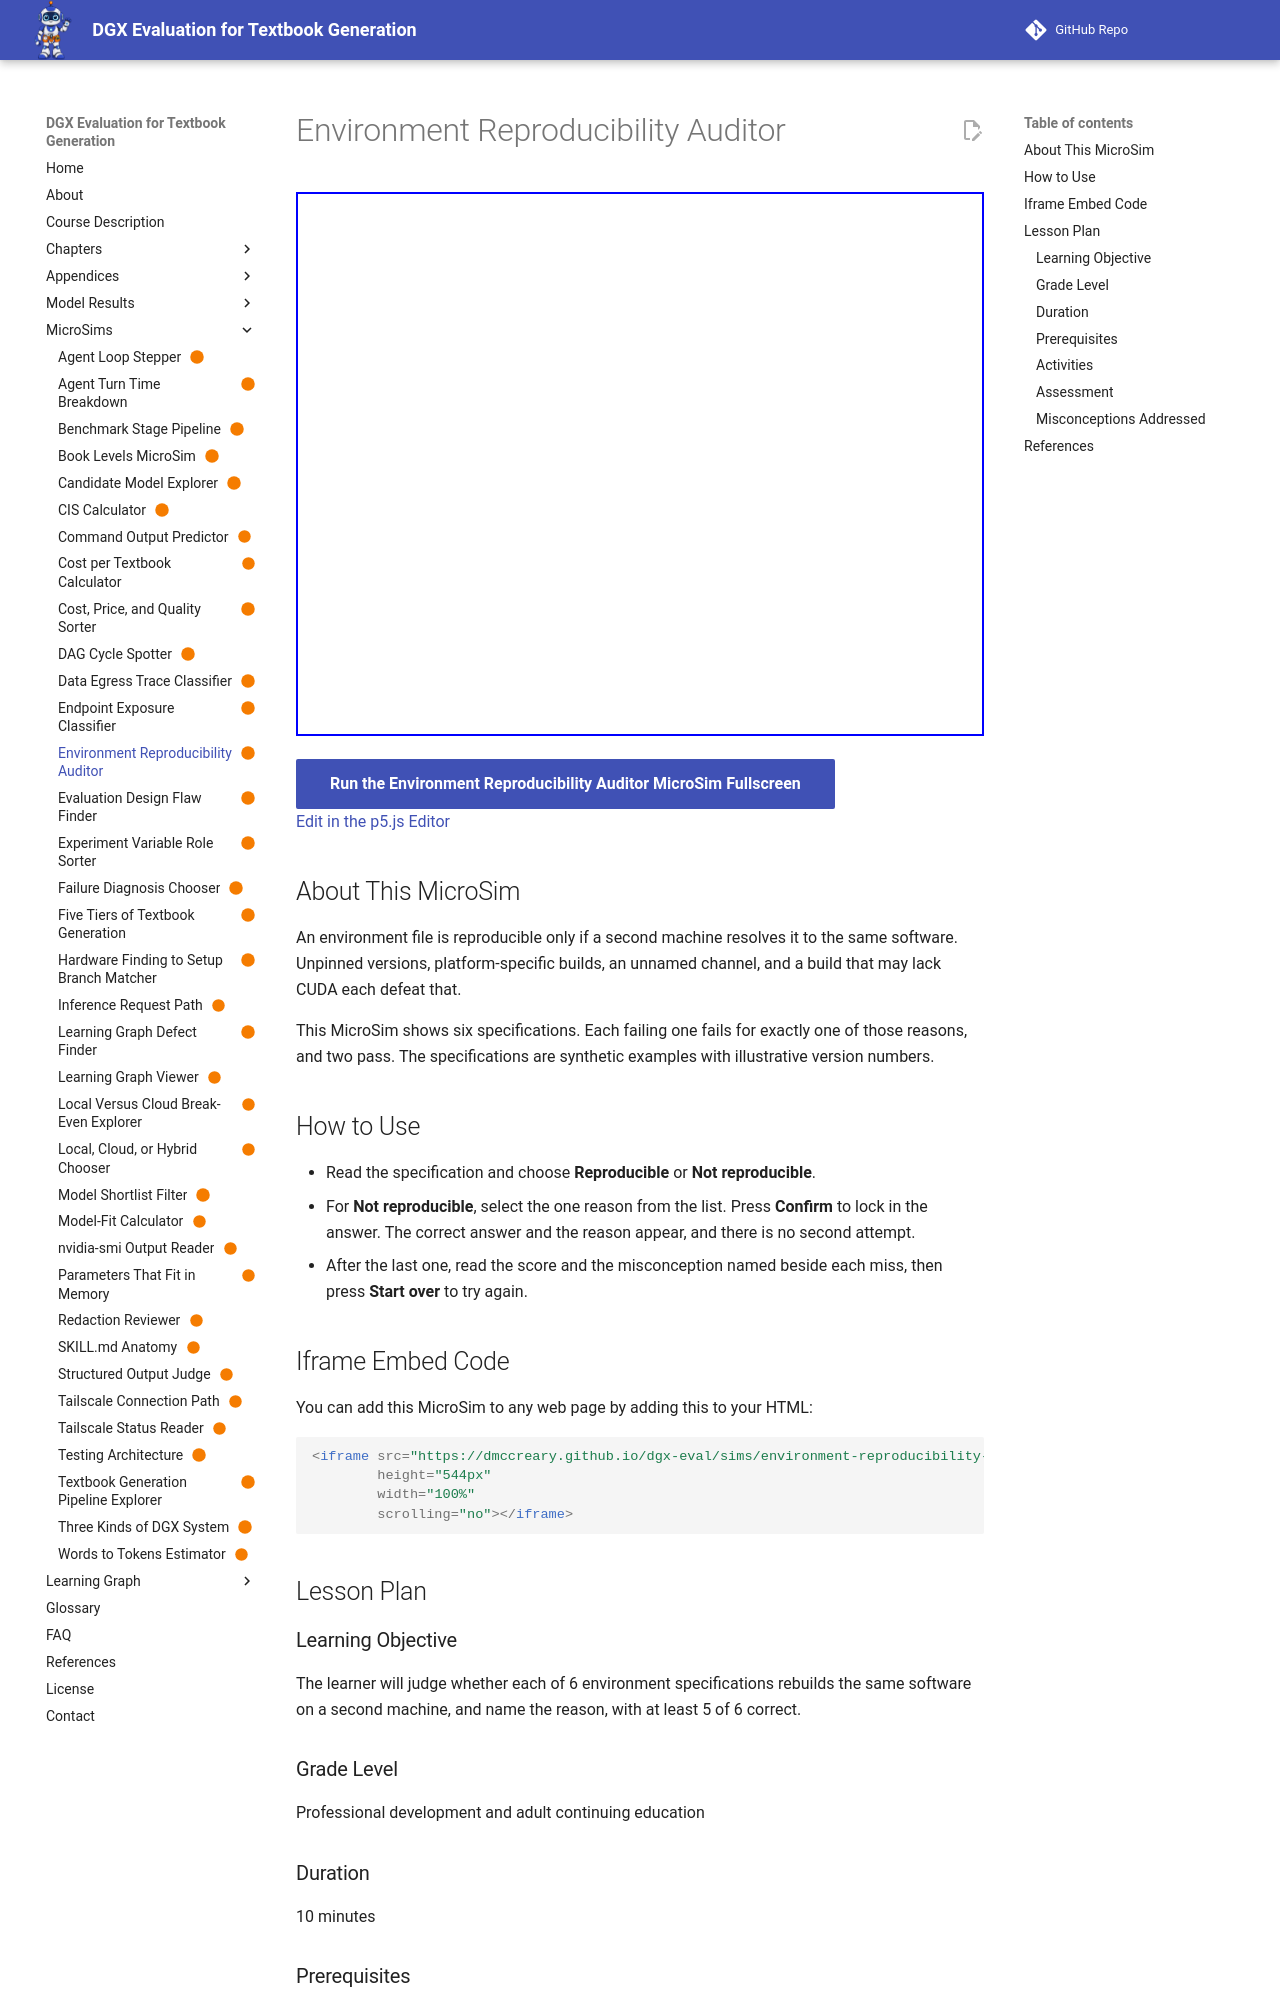

repository: dmccreary/dgx-eval · page: sims/environment-reproducibility-auditor/index.html · generator: mkdocs

---
title: "Environment Reproducibility Auditor"
description: "Judge whether each of six environment specifications rebuilds the same software on a second machine, and name the reason when it does not."
image: /sims/environment-reproducibility-auditor/environment-reproducibility-auditor.png
og:image: /sims/environment-reproducibility-auditor/environment-reproducibility-auditor.png
twitter:image: /sims/environment-reproducibility-auditor/environment-reproducibility-auditor.png
social:
   cards: false
quality_score: 100
status: built
library: p5.js
bloom_level: Evaluate
---

# Environment Reproducibility Auditor

<iframe src="main.html" height="544px" width="100%" scrolling="no"></iframe>

[Run the Environment Reproducibility Auditor MicroSim Fullscreen](./main.html){ .md-button .md-button--primary }
<br/>
[Edit in the p5.js Editor](https://editor.p5js.org/)

## About This MicroSim

An environment file is reproducible only if a second machine resolves it to the same software. Unpinned versions, platform-specific builds, an unnamed channel, and a build that may lack CUDA each defeat that.

This MicroSim shows six specifications. Each failing one fails for exactly one of those reasons, and two pass. The specifications are synthetic examples with illustrative version numbers.

## How to Use

- Read the specification and choose **Reproducible** or **Not reproducible**.
- For **Not reproducible**, select the one reason from the list. Press **Confirm** to lock in the answer. The correct answer and the reason appear, and there is no second attempt.
- After the last one, read the score and the misconception named beside each miss, then press **Start over** to try again.

## Iframe Embed Code

You can add this MicroSim to any web page by adding this to your HTML:

```html
<iframe src="https://dmccreary.github.io/dgx-eval/sims/environment-reproducibility-auditor/main.html"
        height="544px"
        width="100%"
        scrolling="no"></iframe>
```

## Lesson Plan

### Learning Objective

The learner will judge whether each of 6 environment specifications rebuilds the same software on a second machine, and name the reason, with at least 5 of 6 correct.

### Grade Level

Professional development and adult continuing education

### Duration

10 minutes
